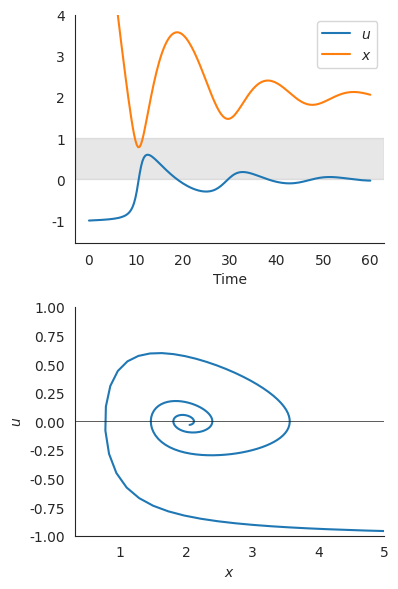

Here is the Python script that generated this plot:
import sys
import numpy as np
from scipy.integrate import odeint
from matplotlib import pyplot as plt
import seaborn as sns

def dydt(y, t, alpha):
    """Derivatives for ODE: x'' = 0.5 (x^{-2} - alpha^2 (x' + 1))"""
    x, u = y
    dxdt = u
    dudt = 0.5*(x**(-2) - alpha**2 * (u + 1.0))
    return [dxdt, dudt]

figfile = sys.argv[0].replace('.py', '.pdf')

# Initial conditions
y0 = [10.0, -1.0]

# Coupling parameter
alpha = 1.0/2.0

# Time grid
t = np.linspace(0.0, 60.0, 201)

soln = odeint(dydt, y0, t, args=(alpha,))

sns.set_style('white')
sns.set_color_codes('dark')
fig, (ax, axp) = plt.subplots(2, 1, figsize=(4, 6))
ax.plot(t, soln[:, 1], label='$u$')
ax.plot(t, soln[:, 0], label='$x$')
ax.axhspan(0.0, 1.0, color='k', alpha=0.1)
ax.legend()
ax.set(xlabel='Time', ylim=[None, 4])

axp.plot(soln[:, 0], soln[:, 1])
axp.axhline(0, color='k', lw=0.5)
axp.set(xlabel='$x$', ylabel='$u$',
        xlim=[None, 5], ylim=[-1, 1])

sns.despine()
fig.tight_layout()
fig.savefig(figfile)
print(figfile, end='')
